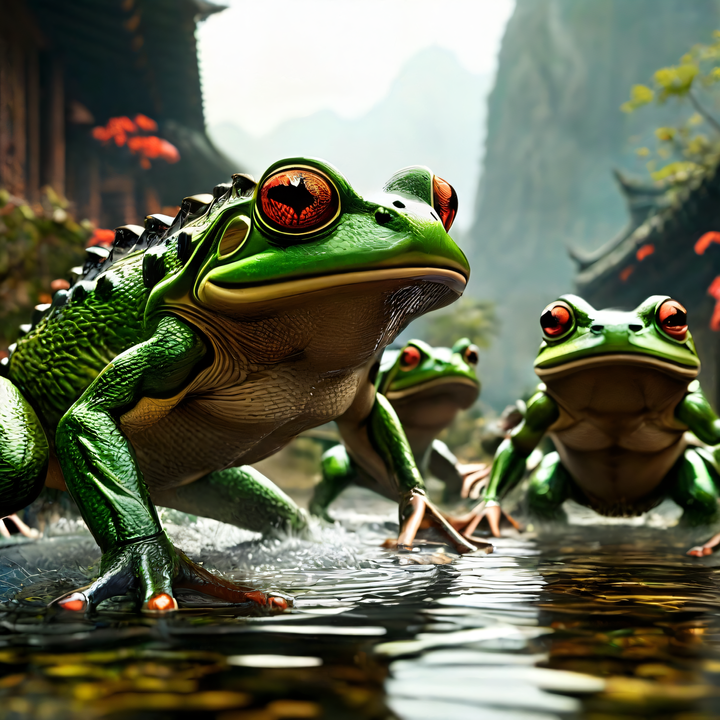
Generation parameters embedded in this image by ComfyUI (PNG 'prompt' text chunk: the API-format workflow graph, JSON):
{"3":{"inputs":{"seed":164886324002368,"steps":60,"cfg":7.0,"sampler_name":"euler","scheduler":"simple","denoise":1.0,"model":["213",0],"positive":["6",0],"negative":["7",0],"latent_image":["34",0]},"class_type":"KSampler"},"6":{"inputs":{"text":"a landscape view of kung fo fighting frogs, fighting evil monsters in a scene\n\n\n8k ultra-realistic ,ultra detailed skin, and textures, 3D, HDR image\nsurrealistic eyes and perfect round eye pupil details\n","clip":["213",1]},"class_type":"CLIPTextEncode"},"7":{"inputs":{"text":"headphones, bad quality, blurry, unfinished, boring, text, watermark, no subject. bad artifacts, bad pixels. blemishes, scars, age spots, sun spots, marks on skin or face. spots of lint on clothing.","clip":["213",1]},"class_type":"CLIPTextEncode"},"33":{"inputs":{"seed":164886324002368,"steps":80,"cfg":1.0,"sampler_name":"euler","scheduler":"simple","denoise":1.0,"model":["212",0],"positive":["36",0],"negative":["40",0],"latent_image":["34",1]},"class_type":"KSampler"},"34":{"inputs":{"width":1024,"height":1024,"compression":40,"batch_size":1},"class_type":"StableCascade_EmptyLatentImage"},"36":{"inputs":{"conditioning":["40",0],"stage_c":["208",0]},"class_type":"StableCascade_StageB_Conditioning"},"40":{"inputs":{"conditioning":["6",0]},"class_type":"ConditioningZeroOut"},"41":{"inputs":{"ckpt_name":"playground-v2.5-1024px-aesthetic.fp16.safetensors"},"class_type":"CheckpointLoaderSimple"},"43":{"inputs":{"text":"make the image more colorful by adding vivid colors, shades, textures, shadows, highlights and lighting.\n\n\n8k ultra-realistic ,ultra detailed skin, and textures, 3D, HDR image\nsurrealistic eyes and perfect round eye pupil details\n","clip":["41",1]},"class_type":"CLIPTextEncode"},"44":{"inputs":{"text":"headphones, bad quality, blurry, unfinished, boring, text, watermark, no subject. bad artifacts, bad pixels. blemishes, scars, age spots, sun spots, marks on skin or face. spots of lint on clothing.","clip":["41",1]},"class_type":"CLIPTextEncode"},"76":{"inputs":{"tile_size":512,"samples":["211",0],"vae":["212",2]},"class_type":"VAEDecodeTiled"},"77":{"inputs":{"tile_size":512,"pixels":["76",0],"vae":["41",2]},"class_type":"VAEEncodeTiled"},"78":{"inputs":{"tile_size":512,"samples":["106",0],"vae":["41",2]},"class_type":"VAEDecodeTiled"},"94":{"inputs":{"filename_prefix":"2024-03-12/file_playground_stage4","images":["158",0]},"class_type":"SaveImage"},"95":{"inputs":{"filename_prefix":"2024-03-12/file_cascade_1st_upscale","images":["96",0]},"class_type":"SaveImage"},"96":{"inputs":{"upscale_model":"4x-UltraSharp.pth","mode":"rescale","rescale_factor":2.0,"resize_width":3080,"resampling_method":"lanczos","supersample":"true","rounding_modulus":8,"image":["76",0]},"class_type":"CR Upscale Image"},"106":{"inputs":{"seed":164886324002368,"steps":120,"cfg":1.0,"sampler_name":"euler","scheduler":"normal","denoise":0.38,"model":["41",0],"positive":["43",0],"negative":["44",0],"latent_image":["77",0]},"class_type":"KSampler"},"113":{"inputs":{"guide_size":1024.0,"guide_size_for":true,"max_size":2048.0,"seed":164886324002368,"steps":20,"cfg":8.0,"sampler_name":"euler","scheduler":"normal","denoise":0.15,"feather":5,"noise_mask":true,"force_inpaint":true,"bbox_threshold":0.5,"bbox_dilation":15,"bbox_crop_factor":5.0,"sam_detection_hint":"center-1","sam_dilation":0,"sam_threshold":0.93,"sam_bbox_expansion":0,"sam_mask_hint_threshold":0.7,"sam_mask_hint_use_negative":"False","drop_size":20,"wildcard":"","cycle":2,"inpaint_model":false,"noise_mask_feather":0,"model":["164",0],"clip":["159",1],"vae":["159",2],"positive":["160",0],"negative":["161",0],"bbox_detector":["118",0],"segm_detector_opt":["118",1]},"class_type":"FaceDetailer"},"118":{"inputs":{"max_faces":10,"face":true,"mouth":true,"left_eyebrow":true,"left_eye":true,"left_pupil":true,"right_eyebrow":true,"right_eye":true,"right_pupil":false},"class_type":"MediaPipeFaceMeshDetectorProvider //Inspire"},"121":{"inputs":{"filename_prefix":"2024-03-12/file_pics_1st_upscale","images":["122",0]},"class_type":"SaveImage"},"122":{"inputs":{"upscale_model":"4x-UltraSharp.pth","mode":"rescale","rescale_factor":2.0,"resize_width":3080,"resampling_method":"lanczos","supersample":"true","rounding_modulus":8,"image":["78",0]},"class_type":"CR Upscale Image"},"158":{"inputs":{"upscale_model":"4x-UltraSharp.pth","mode":"rescale","rescale_factor":2.0,"resize_width":4090,"resampling_method":"lanczos","supersample":"true","rounding_modulus":8,"image":["163",0]},"class_type":"CR Upscale Image"},"159":{"inputs":{"ckpt_name":"playground-v2.5-1024px-aesthetic.fp16.safetensors"},"class_type":"CheckpointLoaderSimple"},"160":{"inputs":{"text":"make the image extremely colorful by adding vivid colors, shades, textures, shadows, highlights and lighting.\n\nrefine the images quality, by smoothing the imperfections out.\n\nhighly detailed ultra photo realistic , 8k.","clip":["159",1]},"class_type":"CLIPTextEncode"},"161":{"inputs":{"text":"bad quality, blurry, unfinished, boring, text, watermark, blemishes, scars, age spots, sun spots, marks on skin or face.","clip":["159",1]},"class_type":"CLIPTextEncode"},"162":{"inputs":{"tile_size":512,"vae":["159",2]},"class_type":"VAEEncodeTiled"},"163":{"inputs":{"tile_size":512,"samples":["203",0],"vae":["159",2]},"class_type":"VAEDecodeTiled"},"164":{"inputs":{"sampling":"edm_playground_v2.5","sigma_max":80.0,"sigma_min":0.002,"model":["159",0]},"class_type":"ModelSamplingContinuousEDM"},"167":{"inputs":{"seed":164886324002368,"steps":80,"cfg":1.0,"sampler_name":"euler","scheduler":"normal","denoise":0.38,"model":["164",0],"positive":["160",0],"negative":["161",0],"latent_image":["162",0]},"class_type":"KSampler"},"171":{"inputs":{"upscale_model":"4x-UltraSharp.pth","mode":"rescale","rescale_factor":2.0,"resize_width":4090,"resampling_method":"lanczos","supersample":"true","rounding_modulus":8,"image":["113",0]},"class_type":"CR Upscale Image"},"172":{"inputs":{"filename_prefix":"2024-03-12/file_With_face","images":["171",0]},"class_type":"SaveImage"},"173":{"inputs":{"upscale_by":2.0,"seed":164886324002368,"steps":20,"cfg":8.0,"sampler_name":"euler","scheduler":"normal","denoise":0.2,"mode_type":"Linear","tile_width":512,"tile_height":512,"mask_blur":8,"tile_padding":32,"seam_fix_mode":"None","seam_fix_denoise":1.0,"seam_fix_width":64,"seam_fix_mask_blur":8,"seam_fix_padding":16,"force_uniform_tiles":true,"tiled_decode":false,"model":["164",0],"positive":["160",0],"negative":["161",0],"vae":["159",2],"upscale_model":["174",0]},"class_type":"UltimateSDUpscale"},"174":{"inputs":{"model_name":"4x-UltraSharp.pth"},"class_type":"UpscaleModelLoader"},"175":{"inputs":{"filename_prefix":"2024-03-12/file_Ult_upscale","images":["173",0]},"class_type":"SaveImage"},"202":{"inputs":{"max_faces":10,"face":true,"mouth":true,"left_eyebrow":true,"left_eye":true,"left_pupil":true,"right_eyebrow":true,"right_eye":true,"right_pupil":false},"class_type":"MediaPipeFaceMeshDetectorProvider //Inspire"},"203":{"inputs":{"seed":164886324002368,"steps":80,"cfg":1.0,"sampler_name":"euler","scheduler":"normal","denoise":0.38,"model":["164",0],"positive":["160",0],"negative":["161",0],"latent_image":["167",0]},"class_type":"KSampler"},"208":{"inputs":{"seed":164886324002368,"steps":60,"cfg":8.0,"sampler_name":"euler","scheduler":"normal","denoise":1.0,"model":["213",0],"positive":["6",0],"negative":["7",0],"latent_image":["3",0]},"class_type":"KSampler"},"211":{"inputs":{"add_noise":"enable","seed":164886324002368,"steps":60,"cfg":8.0,"sampler_name":"euler","scheduler":"normal","start_at_step":0,"end_at_step":10000,"return_with_leftover_noise":"disable","denoise":0.01,"model":["212",0],"positive":["36",0],"negative":["40",0],"latent_image":["33",0]},"class_type":"KSamplerAdvanced (WLSH)"},"212":{"inputs":{"ckpt_name":"stable_cascade_stage_b.safetensors"},"class_type":"CheckpointLoaderSimple"},"213":{"inputs":{"ckpt_name":"stable_cascade_stage_c.safetensors"},"class_type":"CheckpointLoaderSimple"}}